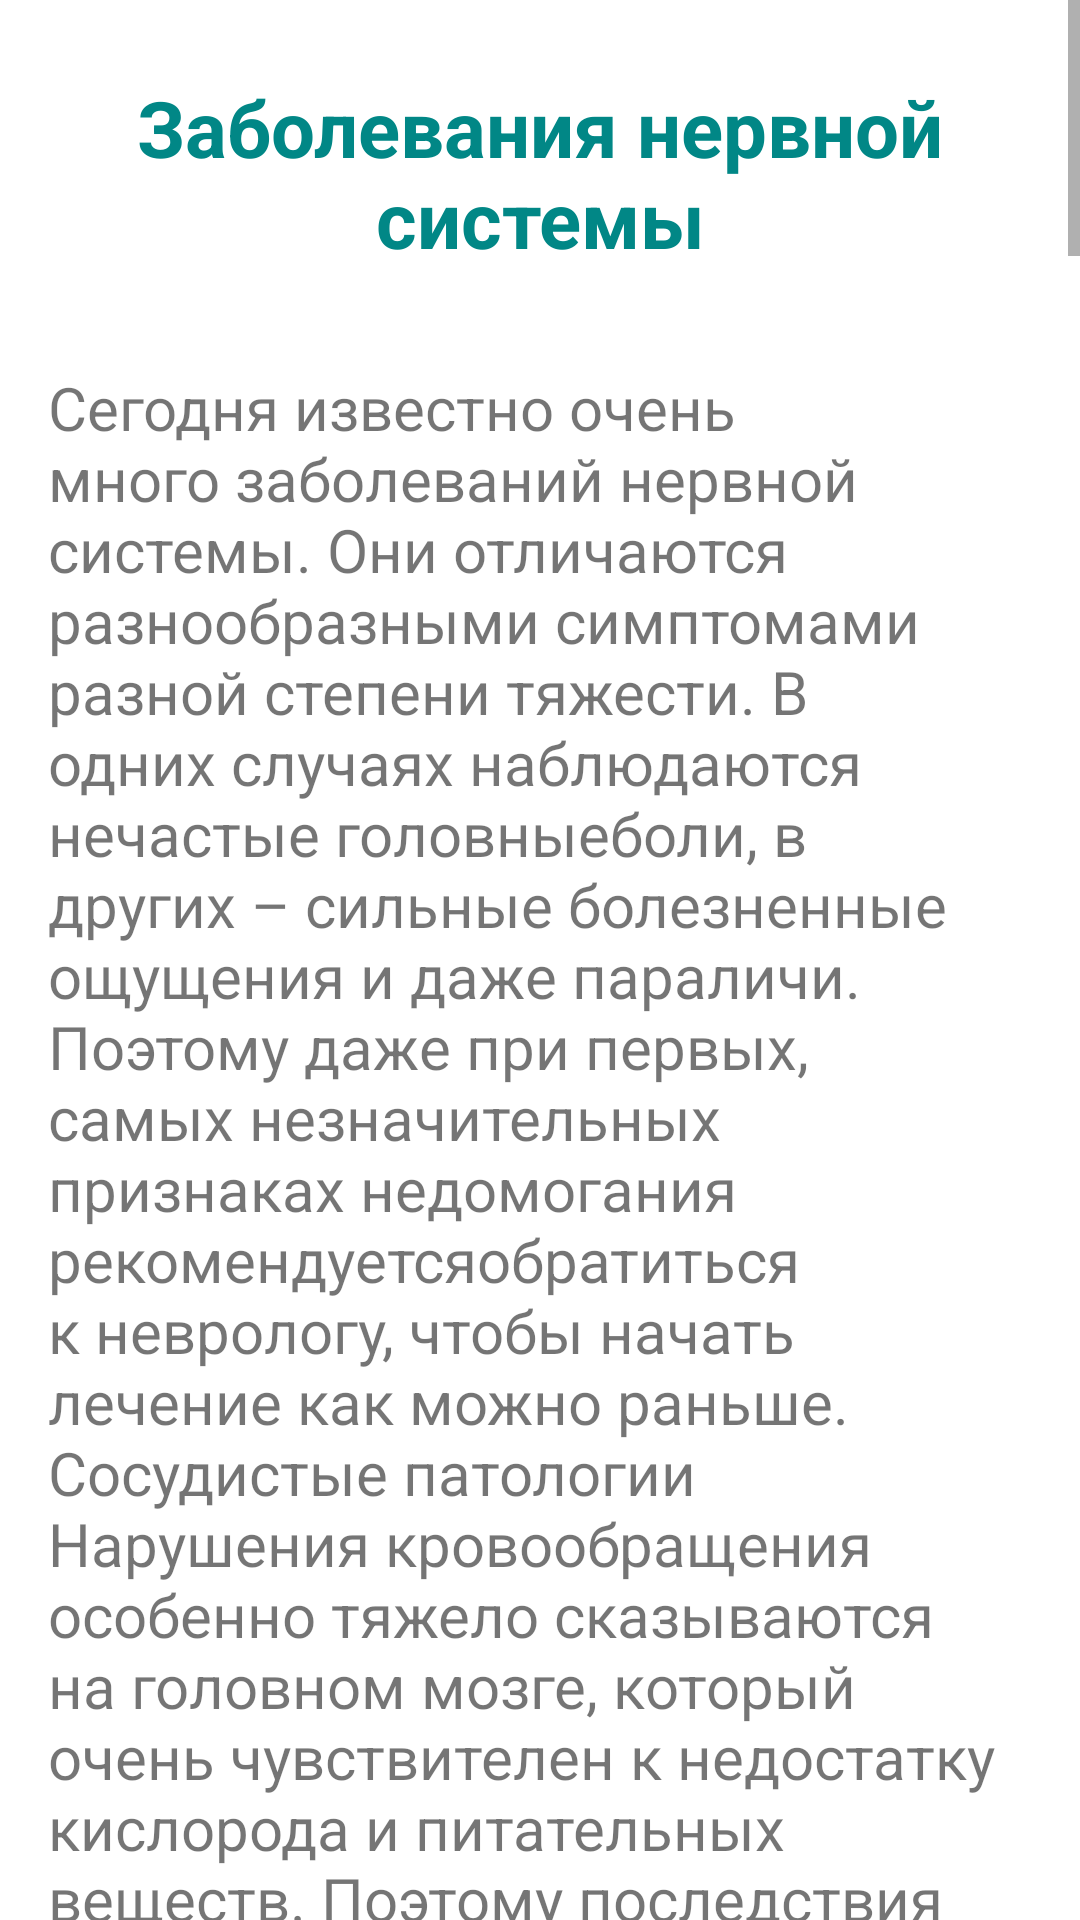

Here is an Android app screen rendered from its layout file. Give the layout XML and the strings, colors and styles it references.
<!-- AndroidManifest.xml: application theme Theme.MedicalDiagnostics -->
<!-- res/layout/nervous_system.xml -->
<?xml version="1.0" encoding="utf-8"?>
<androidx.constraintlayout.widget.ConstraintLayout xmlns:android="http://schemas.android.com/apk/res/android"
    xmlns:app="http://schemas.android.com/apk/res-auto"
    xmlns:tools="http://schemas.android.com/tools"
    android:layout_width="match_parent"
    android:layout_height="match_parent"
    tools:context=".sections.RespiratoryOrgans"
    android:scrollbars="">

    <ScrollView
        android:layout_width="match_parent"
        android:layout_height="match_parent"
        tools:layout_editor_absoluteX="0dp"
        tools:layout_editor_absoluteY="34dp">

        <LinearLayout
            android:layout_width="match_parent"
            android:layout_height="wrap_content"
            android:orientation="vertical">

            <TextView
                android:id="@+id/textView"
                style="@style/head"
                android:layout_width="wrap_content"
                android:layout_height="wrap_content"
                android:layout_marginTop="25dp"
                android:layout_marginBottom="32dp"
                android:text="@string/nervous_system_head" />

            <TextView
                android:id="@+id/resp_text"
                style="@style/text"
                android:layout_width="wrap_content"
                android:layout_height="wrap_content"
                android:layout_marginStart="16dp"
                android:layout_marginEnd="16dp"
                android:layout_marginBottom="18dp"
                android:text="@string/nervous_system_text" />
        </LinearLayout>
    </ScrollView>

</androidx.constraintlayout.widget.ConstraintLayout>
<!-- resources referenced by this layout -->
<resources>
  <string name="nervous_system_head">Заболевания нервной системы</string>
</resources>
